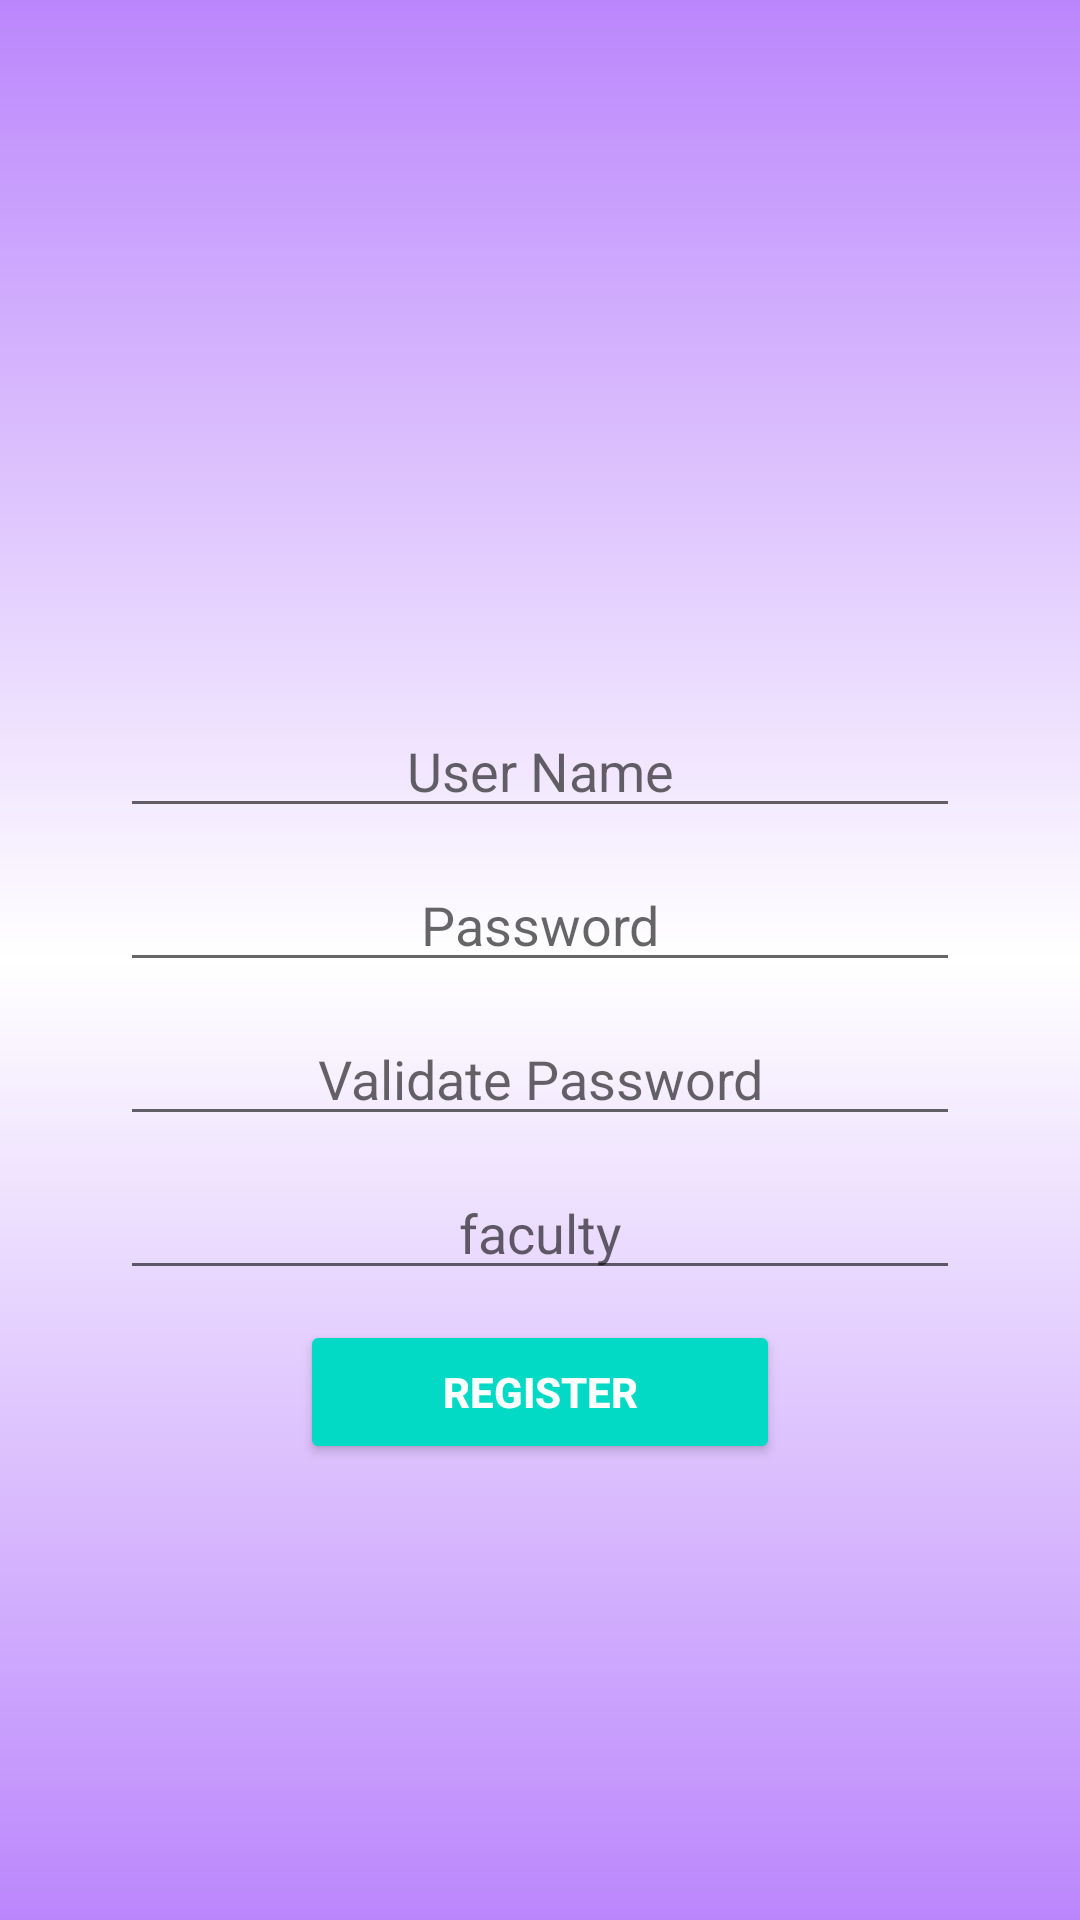

This screen was rendered from an Android layout file. Write that file and the resources it references.
<!-- AndroidManifest.xml: application theme Theme.TrempMe -->
<!-- res/layout/activity_register.xml -->
<?xml version="1.0" encoding="utf-8"?>
<androidx.constraintlayout.widget.ConstraintLayout xmlns:android="http://schemas.android.com/apk/res/android"
    xmlns:app="http://schemas.android.com/apk/res-auto"
    xmlns:tools="http://schemas.android.com/tools"
    android:layout_width="match_parent"
    android:layout_height="match_parent"
    android:background="@drawable/background_bg"
    android:orientation="vertical">

    <LinearLayout
        android:layout_width="match_parent"
        android:layout_height="wrap_content"
        android:orientation="vertical"
        android:padding="20dp"
        app:layout_constraintBottom_toBottomOf="parent"
        app:layout_constraintEnd_toEndOf="parent"
        app:layout_constraintStart_toStartOf="parent"
        app:layout_constraintTop_toTopOf="parent"
        app:layout_constraintVertical_bias="0.246">

        <ImageView
            android:id="@+id/imageView2"
            android:layout_width="match_parent"
            android:layout_height="175dp"
            android:rotationY="15"
            app:layout_constraintEnd_toEndOf="parent"
            app:layout_constraintStart_toStartOf="parent"
            app:srcCompat="@drawable/logo"
            tools:ignore="MissingConstraints"
            tools:layout_editor_absoluteY="38dp" />

        <EditText
            android:id="@+id/et_userName_register"
            android:layout_width="match_parent"
            android:layout_height="wrap_content"
            android:ems="10"
            android:gravity="center"
            android:layout_marginLeft="20dp"
            android:layout_marginRight="20dp"
            android:layout_marginBottom="10dp"
            android:hint="@string/Register_etUserName"
            android:inputType="textPersonName" />

        <EditText
            android:id="@+id/et_password_register"
            android:layout_width="match_parent"
            android:layout_height="wrap_content"
            android:ems="10"
            android:gravity="center"
            android:hint="@string/register_etPassword"
            android:layout_marginLeft="20dp"
            android:layout_marginRight="20dp"
            android:layout_marginBottom="10dp"
            android:inputType="textPassword" />

        <EditText
            android:id="@+id/et_validation_password_register"
            android:layout_width="match_parent"
            android:layout_height="wrap_content"
            android:ems="10"
            android:gravity="center"
            android:layout_marginLeft="20dp"
            android:layout_marginRight="20dp"
            android:layout_marginBottom="10dp"
            android:hint="@string/Register_etPassword_Validation" />
        <EditText
            android:id="@+id/faculty"
            android:layout_width="match_parent"
            android:layout_height="wrap_content"
            android:ems="10"
            android:gravity="center"
            android:layout_marginLeft="20dp"
            android:layout_marginRight="20dp"
            android:layout_marginBottom="10dp"
            android:hint="faculty" />

        <Button
            android:id="@+id/register_button"
            style="@style/Widget.AppCompat.Button.Colored"
            android:layout_width="match_parent"
            android:layout_height="wrap_content"
            android:layout_gravity="center"
            android:text="@string/register_btn"
            android:textColor="@color/white"
            android:layout_marginLeft="80dp"
            android:layout_marginRight="80dp"
            android:layout_marginBottom="10dp"
            android:textStyle="bold" />

    </LinearLayout>


</androidx.constraintlayout.widget.ConstraintLayout>
<!-- resources referenced by this layout -->
<resources>
  <!-- drawable background_bg (drawable) -->
  <?xml version="1.0" encoding="utf-8"?>
  <shape
      xmlns:android="http://schemas.android.com/apk/res/android">
  
      <gradient
          android:startColor="@color/purple_200"
          android:centerColor="@color/white"
          android:endColor="@color/purple_200"
          android:type="linear"
          android:angle="90"/>
  </shape>
  <string name="Register_etPassword_Validation">Validate Password</string>
  <string name="Register_etUserName">User Name</string>
  <string name="register_btn">Register</string>
  <string name="register_etPassword">Password</string>
  <style name="Theme.TrempMe" parent="Theme.MaterialComponents.DayNight.DarkActionBar">
          
          <item name="colorPrimary">@color/purple_500</item>
          <item name="colorPrimaryVariant">@color/purple_700</item>
          <item name="colorOnPrimary">@color/white</item>
          
          <item name="colorSecondary">@color/teal_200</item>
          <item name="colorSecondaryVariant">@color/teal_700</item>
          <item name="colorOnSecondary">@color/black</item>
          
          <item name="android:statusBarColor" tools:targetApi="l">?attr/colorPrimaryVariant</item>
          
      </style>
  <!-- not gathered from this repository: default colours our renderer supplied (Android Studio template values) -->
  <color name="purple_200">#FFBB86FC</color>
  <color name="purple_500">#FF6200EE</color>
  <color name="purple_700">#FF3700B3</color>
  <color name="teal_200">#FF03DAC5</color>
  <color name="teal_700">#FF018786</color>
  <color name="black">#FF000000</color>
  <color name="white">#FFFFFFFF</color>
</resources>
